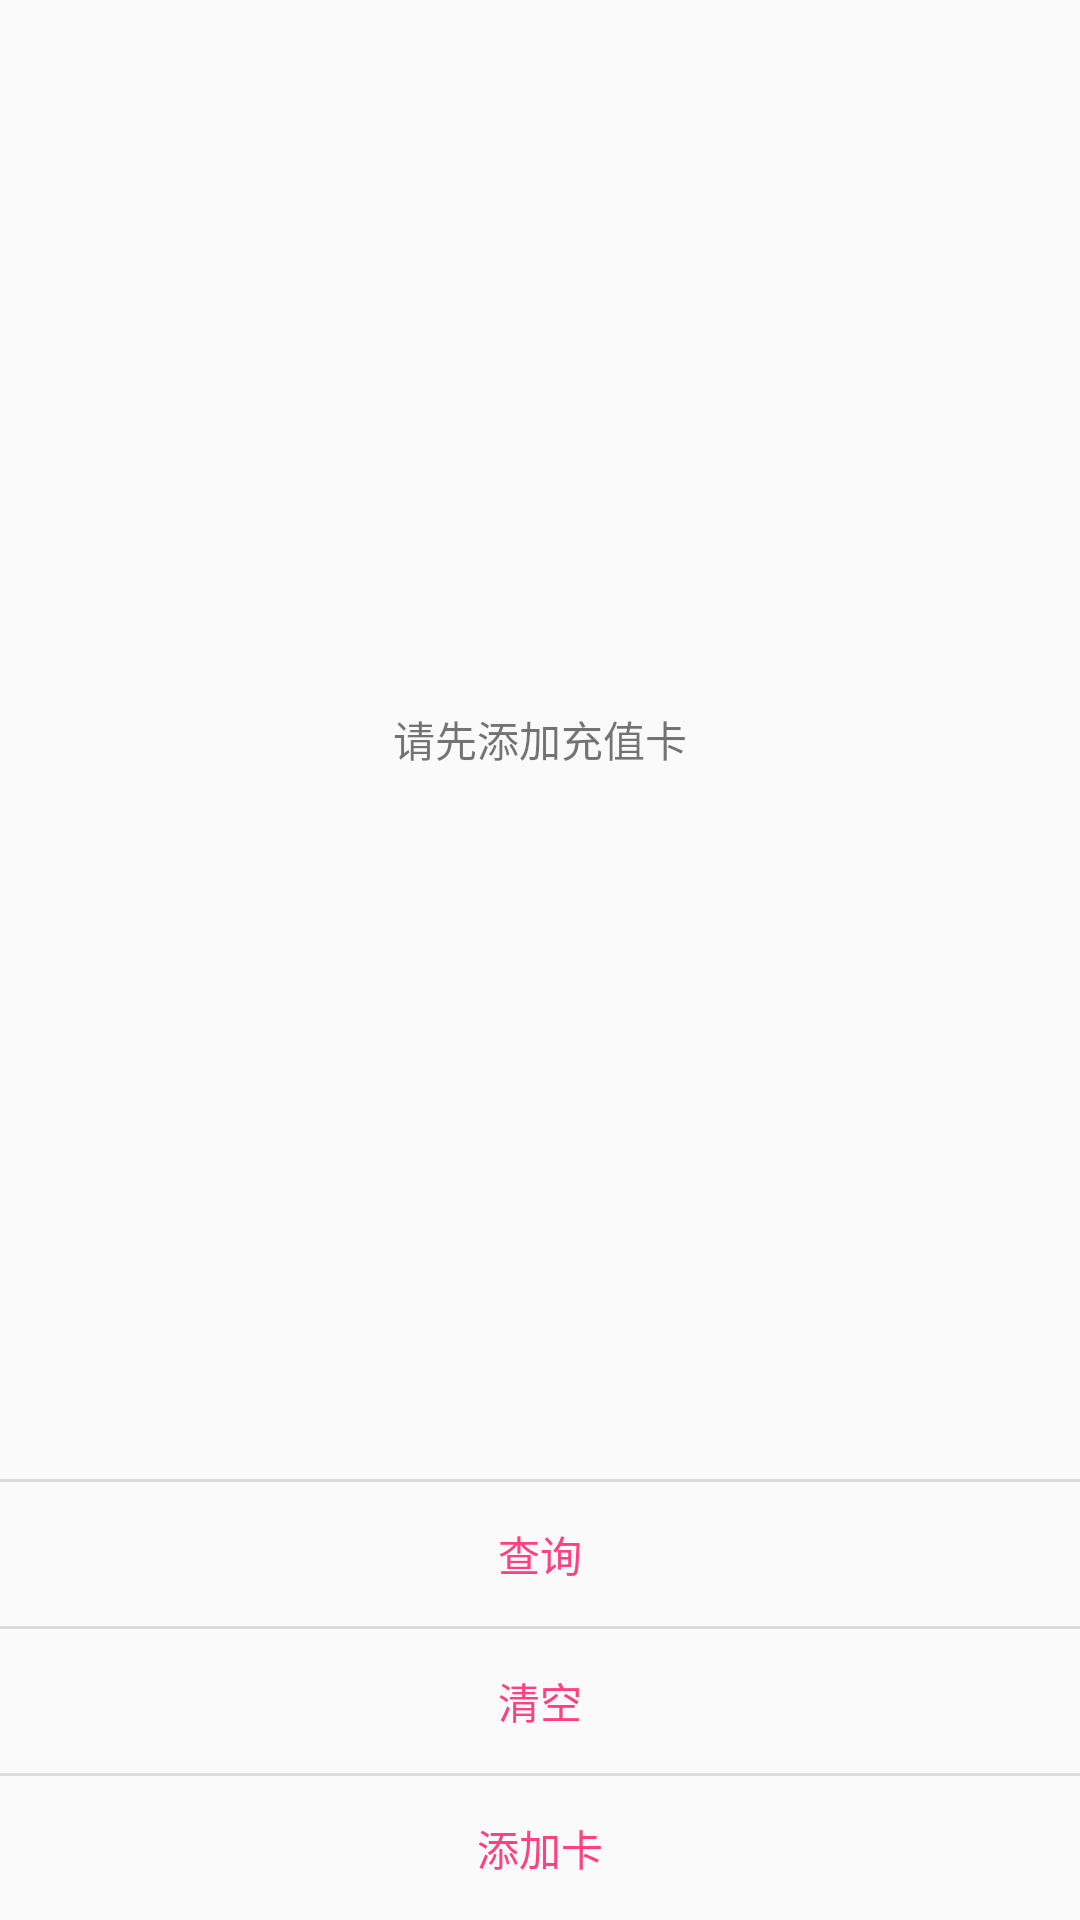

Reconstruct the res/layout file that produces this screen, plus the resources it refers to.
<!-- AndroidManifest.xml: application theme AppTheme -->
<!-- res/layout/activity_search_card_status.xml -->
<?xml version="1.0" encoding="utf-8"?>
<LinearLayout xmlns:android="http://schemas.android.com/apk/res/android"
    android:layout_width="match_parent"
    android:layout_height="match_parent"
    android:orientation="vertical">

    <RelativeLayout
        android:layout_width="match_parent"
        android:layout_height="0dp"
        android:layout_weight="1">

        <ListView
            android:id="@+id/list_card"
            android:layout_width="match_parent"
            android:layout_height="match_parent"></ListView>

        <TextView
            android:id="@+id/tv_add_card_tips"
            android:layout_width="match_parent"
            android:layout_height="match_parent"
            android:gravity="center"
            android:text="请先添加充值卡" />
    </RelativeLayout>


    <LinearLayout
        android:id="@+id/layout_search_card"
        android:layout_width="match_parent"
        android:layout_height="wrap_content"
        android:orientation="vertical">

        <View
            android:layout_width="match_parent"
            android:layout_height="1dp"
            android:background="?android:attr/dividerVertical"></View>

        <Button
            android:id="@+id/btn_search_card"
            style="?android:buttonBarButtonStyle"
            android:layout_width="match_parent"
            android:layout_height="wrap_content"
            android:text="查询" />
    </LinearLayout>

    <LinearLayout
        android:id="@+id/layout_clear_card"
        android:layout_width="match_parent"
        android:layout_height="wrap_content"
        android:orientation="vertical">

        <View
            android:layout_width="match_parent"
            android:layout_height="1dp"
            android:background="?android:attr/dividerVertical"></View>

        <Button
            android:id="@+id/btn_clear_card"
            style="?android:buttonBarButtonStyle"
            android:layout_width="match_parent"
            android:layout_height="wrap_content"
            android:text="清空" />
    </LinearLayout>

    <LinearLayout
        android:id="@+id/layout_add_card"
        android:layout_width="match_parent"
        android:layout_height="wrap_content"
        android:orientation="vertical">

        <View
            android:layout_width="match_parent"
            android:layout_height="1dp"
            android:background="?android:attr/dividerVertical"></View>

        <Button
            android:id="@+id/btn_add_card"
            style="?android:buttonBarButtonStyle"
            android:layout_width="match_parent"
            android:layout_height="wrap_content"
            android:text="添加卡" />
    </LinearLayout>
</LinearLayout>
<!-- resources referenced by this layout -->
<resources>
  <style name="AppTheme" parent="Theme.AppCompat.Light.DarkActionBar">
          
          <item name="colorPrimary">@color/colorPrimary</item>
          <item name="colorPrimaryDark">@color/colorPrimaryDark</item>
          <item name="colorAccent">@color/colorAccent</item>
      </style>
  <color name="colorPrimary">#3F51B5</color>
  <color name="colorPrimaryDark">#303F9F</color>
  <color name="colorAccent">#FF4081</color>
</resources>
